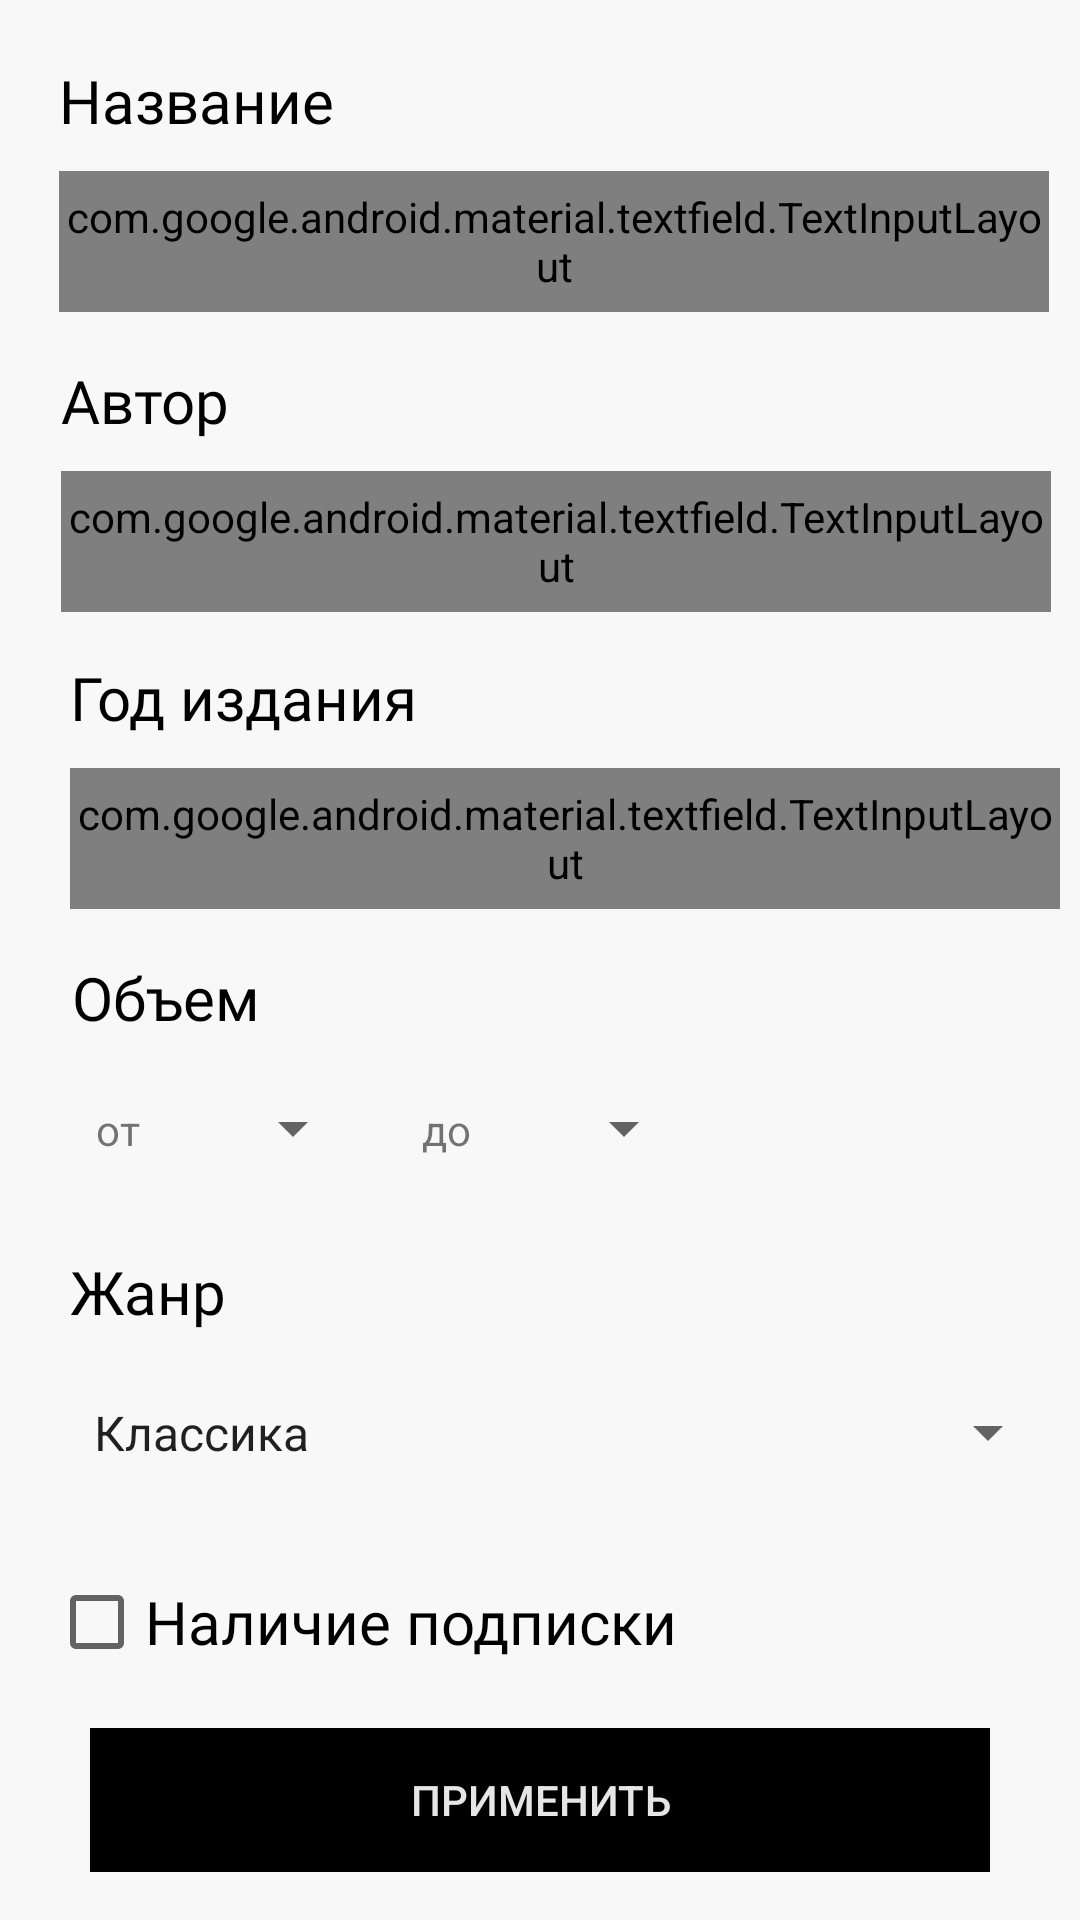

The Android layout XML behind this screen, and the referenced resources:
<!-- AndroidManifest.xml: application theme AppTheme -->
<!-- res/layout/search_filter.xml -->
<?xml version="1.0" encoding="utf-8"?>
<android.support.constraint.ConstraintLayout xmlns:android="http://schemas.android.com/apk/res/android"
    xmlns:app="http://schemas.android.com/apk/res-auto"
    xmlns:tools="http://schemas.android.com/tools"
    android:layout_width="match_parent"
    android:layout_height="match_parent"
    android:background="@color/colorBg">

    <LinearLayout
        android:id="@+id/linearLayout"
        android:layout_width="392dp"
        android:layout_height="0dp"
        android:layout_marginBottom="22dp"
        android:orientation="vertical"
        app:layout_constraintBottom_toTopOf="@+id/button2"
        app:layout_constraintEnd_toEndOf="parent"
        app:layout_constraintStart_toStartOf="parent"
        app:layout_constraintTop_toTopOf="parent">


        //1 пункт фильтра


        2 пункт фильтра

        <android.support.constraint.ConstraintLayout
            android:layout_width="match_parent"
            android:layout_height="wrap_content">

            <TextView
                android:id="@+id/textView15"
                android:layout_width="wrap_content"
                android:layout_height="wrap_content"
                android:layout_marginStart="8dp"

                android:layout_marginTop="20dp"
                android:layout_marginBottom="20dp"
                android:fontFamily="@font/roboto"
                android:text="Название"

                android:textColor="@color/colorText"
                android:textSize="20sp"
                app:layout_constraintBottom_toTopOf="@+id/textInputLayout2"
                app:layout_constraintEnd_toEndOf="parent"
                app:layout_constraintHorizontal_bias="0.093"
                app:layout_constraintStart_toStartOf="parent"
                app:layout_constraintTop_toTopOf="parent" />

            <android.support.design.widget.TextInputLayout
                android:id="@+id/textInputLayout2"
                style="@style/Widget.MaterialComponents.TextInputLayout.OutlinedBox"
                android:layout_width="330dp"

                android:layout_height="47dp"
                android:layout_marginTop="10dp"
                app:boxStrokeWidth="1dp"
                app:layout_constraintStart_toStartOf="@+id/textView15"
                app:layout_constraintTop_toBottomOf="@+id/textView15">

                <android.support.design.widget.TextInputEditText
                    android:layout_width="match_parent"
                    android:layout_height="wrap_content"
                    android:hint="Введите название книги" />
            </android.support.design.widget.TextInputLayout>


        </android.support.constraint.ConstraintLayout>

        <android.support.constraint.ConstraintLayout
            android:layout_width="match_parent"
            android:layout_height="wrap_content">

            <android.support.design.widget.TextInputLayout

                android:id="@+id/textInputLayout3"
                style="@style/Widget.MaterialComponents.TextInputLayout.OutlinedBox"

                android:layout_width="330dp"
                android:layout_height="47dp"
                android:layout_marginTop="10dp"
                app:boxStrokeWidth="1dp"
                app:layout_constraintStart_toStartOf="@+id/textView17"
                app:layout_constraintTop_toBottomOf="@+id/textView17">

                <android.support.design.widget.TextInputEditText
                    android:layout_width="match_parent"
                    android:layout_height="wrap_content"
                    android:hint="Введите автора" />
            </android.support.design.widget.TextInputLayout>

            <TextView
                android:id="@+id/textView17"
                android:layout_width="wrap_content"
                android:layout_height="wrap_content"
                android:layout_marginStart="36dp"
                android:layout_marginTop="16dp"
                android:fontFamily="@font/roboto"
                android:text="Автор"
                android:textColor="@color/colorText"
                android:textSize="20sp"
                app:layout_constraintStart_toStartOf="parent"
                app:layout_constraintTop_toTopOf="parent" />
        </android.support.constraint.ConstraintLayout>

        <android.support.constraint.ConstraintLayout
            android:layout_width="match_parent"
            android:layout_height="wrap_content">

            <android.support.design.widget.TextInputLayout


                android:id="@+id/textInputLayout5"

                style="@style/Widget.MaterialComponents.TextInputLayout.OutlinedBox"
                android:layout_width="0dp"
                android:layout_height="47dp"
                android:layout_marginTop="10dp"
                android:layout_marginEnd="23dp"
                app:boxStrokeWidth="1dp"
                app:layout_constraintEnd_toEndOf="parent"
                app:layout_constraintStart_toStartOf="@+id/textView19"
                app:layout_constraintTop_toBottomOf="@+id/textView19">

                <android.support.design.widget.TextInputEditText
                    android:layout_width="match_parent"
                    android:layout_height="wrap_content"
                    android:hint="Введите год" />
            </android.support.design.widget.TextInputLayout>

            <TextView
                android:id="@+id/textView19"
                android:layout_width="wrap_content"
                android:layout_height="wrap_content"
                android:layout_marginStart="39dp"
                android:layout_marginTop="15dp"
                android:fontFamily="@font/roboto"
                android:text="Год издания"
                android:textColor="@color/colorText"
                android:textSize="20sp"
                app:layout_constraintStart_toStartOf="parent"
                app:layout_constraintTop_toTopOf="parent" />
        </android.support.constraint.ConstraintLayout>

        <android.support.constraint.ConstraintLayout
            android:layout_width="match_parent"
            android:layout_height="104dp"
            app:layout_constraintEnd_toStartOf="@+id/radioGroup"
            app:layout_constraintStart_toStartOf="@+id/radioGroup">

            <TextView
                android:id="@+id/textView18"
                android:layout_width="wrap_content"
                android:layout_height="wrap_content"
                android:layout_marginStart="8dp"
                android:layout_marginTop="16dp"
                android:fontFamily="@font/roboto"
                android:text="Объем"
                android:textColor="@color/colorText"
                android:textSize="20sp"
                app:layout_constraintEnd_toEndOf="parent"
                app:layout_constraintHorizontal_bias="0.099"
                app:layout_constraintStart_toStartOf="parent"
                app:layout_constraintTop_toTopOf="parent" />

            <android.support.constraint.ConstraintLayout
                android:layout_width="331dp"
                android:layout_height="41dp"
                android:layout_marginTop="10dp"
                app:layout_constraintStart_toStartOf="@+id/textView18"
                app:layout_constraintTop_toBottomOf="@+id/textView18">

                <TextView
                    android:id="@+id/textView11"
                    android:layout_width="wrap_content"
                    android:layout_height="wrap_content"
                    android:layout_marginStart="8dp"
                    android:text="от"
                    app:layout_constraintBottom_toBottomOf="parent"
                    app:layout_constraintStart_toStartOf="parent"
                    app:layout_constraintTop_toTopOf="parent" />

                <Spinner
                    android:id="@+id/spinner2"
                    android:layout_width="65dp"
                    android:layout_height="20dp"
                    android:layout_marginStart="10dp"
                    app:layout_constraintBottom_toBottomOf="@+id/textView11"
                    app:layout_constraintStart_toEndOf="@+id/textView11" />

                <TextView
                    android:id="@+id/textView12"
                    android:layout_width="wrap_content"
                    android:layout_height="wrap_content"
                    android:layout_marginStart="19dp"
                    android:text="до"
                    app:layout_constraintBottom_toBottomOf="@+id/textView11"
                    app:layout_constraintStart_toEndOf="@+id/spinner2" />

                <Spinner
                    android:id="@+id/spinner3"
                    android:layout_width="65dp"
                    android:layout_height="20dp"
                    android:layout_marginStart="10dp"
                    app:layout_constraintBottom_toBottomOf="@+id/textView12"
                    app:layout_constraintStart_toEndOf="@+id/textView12" />
            </android.support.constraint.ConstraintLayout>

        </android.support.constraint.ConstraintLayout>

        <android.support.constraint.ConstraintLayout
            android:layout_width="match_parent"
            android:layout_height="120dp">

            <TextView
                android:id="@+id/textView16"
                android:layout_width="wrap_content"
                android:layout_height="wrap_content"
                android:layout_marginStart="8dp"
                android:layout_marginTop="10dp"
                android:fontFamily="@font/roboto"
                android:text="Жанр"
                android:textColor="@color/colorText"
                android:textSize="20sp"


                app:layout_constraintEnd_toEndOf="parent"
                app:layout_constraintHorizontal_bias="0.093"
                app:layout_constraintStart_toStartOf="parent"
                app:layout_constraintTop_toTopOf="parent" />

            <Spinner
                android:id="@+id/spinner"
                android:layout_width="330dp"
                android:layout_height="47dp"
                android:layout_marginTop="10dp"
                android:entries="@array/genreNames"
                app:layout_constraintStart_toStartOf="@+id/textView16"
                app:layout_constraintTop_toBottomOf="@+id/textView16" />

        </android.support.constraint.ConstraintLayout>

        <android.support.constraint.ConstraintLayout
            android:layout_width="match_parent"
            android:layout_height="match_parent">

            <CheckBox
                android:id="@+id/checkBox"
                android:layout_width="wrap_content"
                android:layout_height="wrap_content"
                android:layout_marginStart="32dp"
                android:fontFamily="@font/roboto"
                android:text="Наличие подписки"
                android:textSize="20sp"
                app:layout_constraintStart_toStartOf="parent"
                app:layout_constraintTop_toTopOf="parent" />
        </android.support.constraint.ConstraintLayout>

    </LinearLayout>

    <Button
        android:id="@+id/button2"
        style="@android:style/Widget.Material.Button.Borderless.Colored"
        android:layout_width="300dp"
        android:layout_height="wrap_content"
        android:layout_marginBottom="16dp"

        android:background="#000000"
        android:text="Применить"
        app:layout_constraintBottom_toBottomOf="parent"
        app:layout_constraintEnd_toEndOf="parent"
        app:layout_constraintStart_toStartOf="parent"
        app:layout_constraintTop_toBottomOf="@+id/linearLayout" />
</android.support.constraint.ConstraintLayout>
<!-- resources referenced by this layout -->
<resources>
  <string-array name="genreNames">
          <item>Классика</item>
          <item>Психология</item>
          <item>Фантастика</item>
          <item>Романы</item>
      </string-array>
  <color name="colorBg">#F8F8F8</color>
  <color name="colorText">#000000</color>
  <style name="AppTheme" parent="Theme.AppCompat.Light.NoActionBar">
          
          <item name="colorPrimary">@color/colorPrimary</item>
          <item name="colorPrimaryDark">@color/colorPrimaryDark</item>
          <item name="colorAccent">@color/colorAccent</item>
  
          <item name="windowNoTitle">true</item>
          <item name="android:windowFullscreen">true</item>
      </style>
  <color name="colorPrimary">#8b0092</color>
  <color name="colorPrimaryDark">#5d0062</color>
  <color name="colorAccent">#E6E6E6</color>
</resources>
